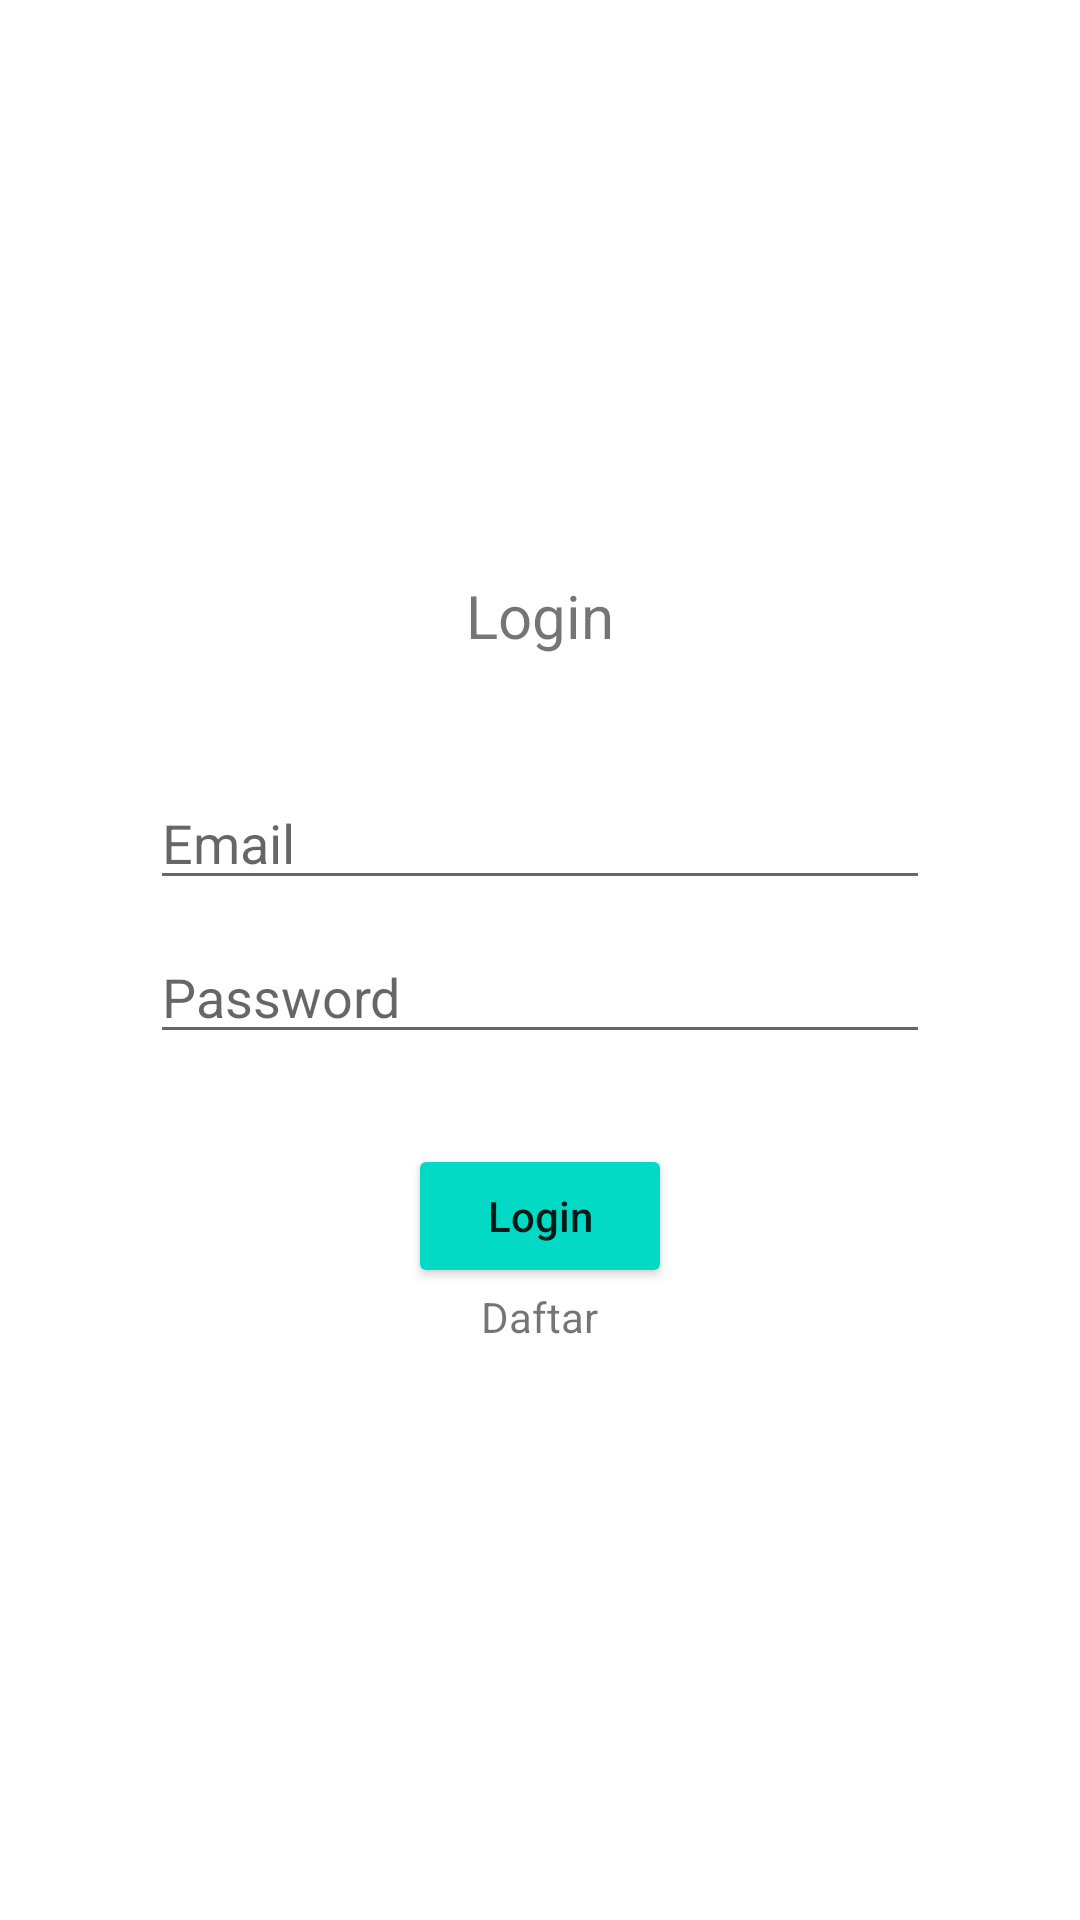

Produce the Android XML layout that renders to this screen, including the resource entries it uses.
<!-- AndroidManifest.xml: application theme Theme.ClassDiscussionDataStore -->
<!-- res/layout/fragment_login.xml -->
<?xml version="1.0" encoding="utf-8"?>
<LinearLayout xmlns:android="http://schemas.android.com/apk/res/android"
    xmlns:tools="http://schemas.android.com/tools"
    android:layout_width="match_parent"
    android:layout_height="match_parent"
    android:orientation="vertical"
    android:gravity="center"
    android:layout_margin="10dp"
    tools:context=".LoginFragment">

    <TextView
        android:layout_width="wrap_content"
        android:layout_height="wrap_content"
        android:text="Login"
        android:textSize="20sp"
        android:layout_marginBottom="40dp"/>

    <EditText
        android:layout_width="match_parent"
        android:layout_height="wrap_content"
        android:id="@+id/loginEmail"
        android:hint="Email"
        android:layout_marginHorizontal="50dp"
        android:layout_marginBottom="10dp"/>

    <EditText
        android:layout_width="match_parent"
        android:layout_height="wrap_content"
        android:id="@+id/loginPassword"
        android:hint="Password"
        android:layout_marginHorizontal="50dp"
        android:layout_marginBottom="30dp"/>

    <Button
        android:layout_width="wrap_content"
        android:layout_height="wrap_content"
        android:id="@+id/btnLogin"
        android:text="Login"
        android:textAllCaps="false"
        android:backgroundTint="@color/teal_200"/>

    <TextView
        android:layout_width="wrap_content"
        android:layout_height="wrap_content"
        android:id="@+id/daftar"
        android:text="Daftar"/>






</LinearLayout>
<!-- resources referenced by this layout -->
<resources>
  <style name="Theme.ClassDiscussionDataStore" parent="Theme.MaterialComponents.DayNight.DarkActionBar">
          
          <item name="colorPrimary">@color/purple_500</item>
          <item name="colorPrimaryVariant">@color/purple_700</item>
          <item name="colorOnPrimary">@color/white</item>
          
          <item name="colorSecondary">@color/teal_200</item>
          <item name="colorSecondaryVariant">@color/teal_700</item>
          <item name="colorOnSecondary">@color/black</item>
          
          <item name="android:statusBarColor" tools:targetApi="l">?attr/colorPrimaryVariant</item>
          
      </style>
  <!-- not gathered from this repository: default colours our renderer supplied (Android Studio template values) -->
  <color name="purple_500">#FF6200EE</color>
  <color name="purple_700">#FF3700B3</color>
  <color name="teal_200">#FF03DAC5</color>
  <color name="teal_700">#FF018786</color>
  <color name="black">#FF000000</color>
  <color name="white">#FFFFFFFF</color>
</resources>
